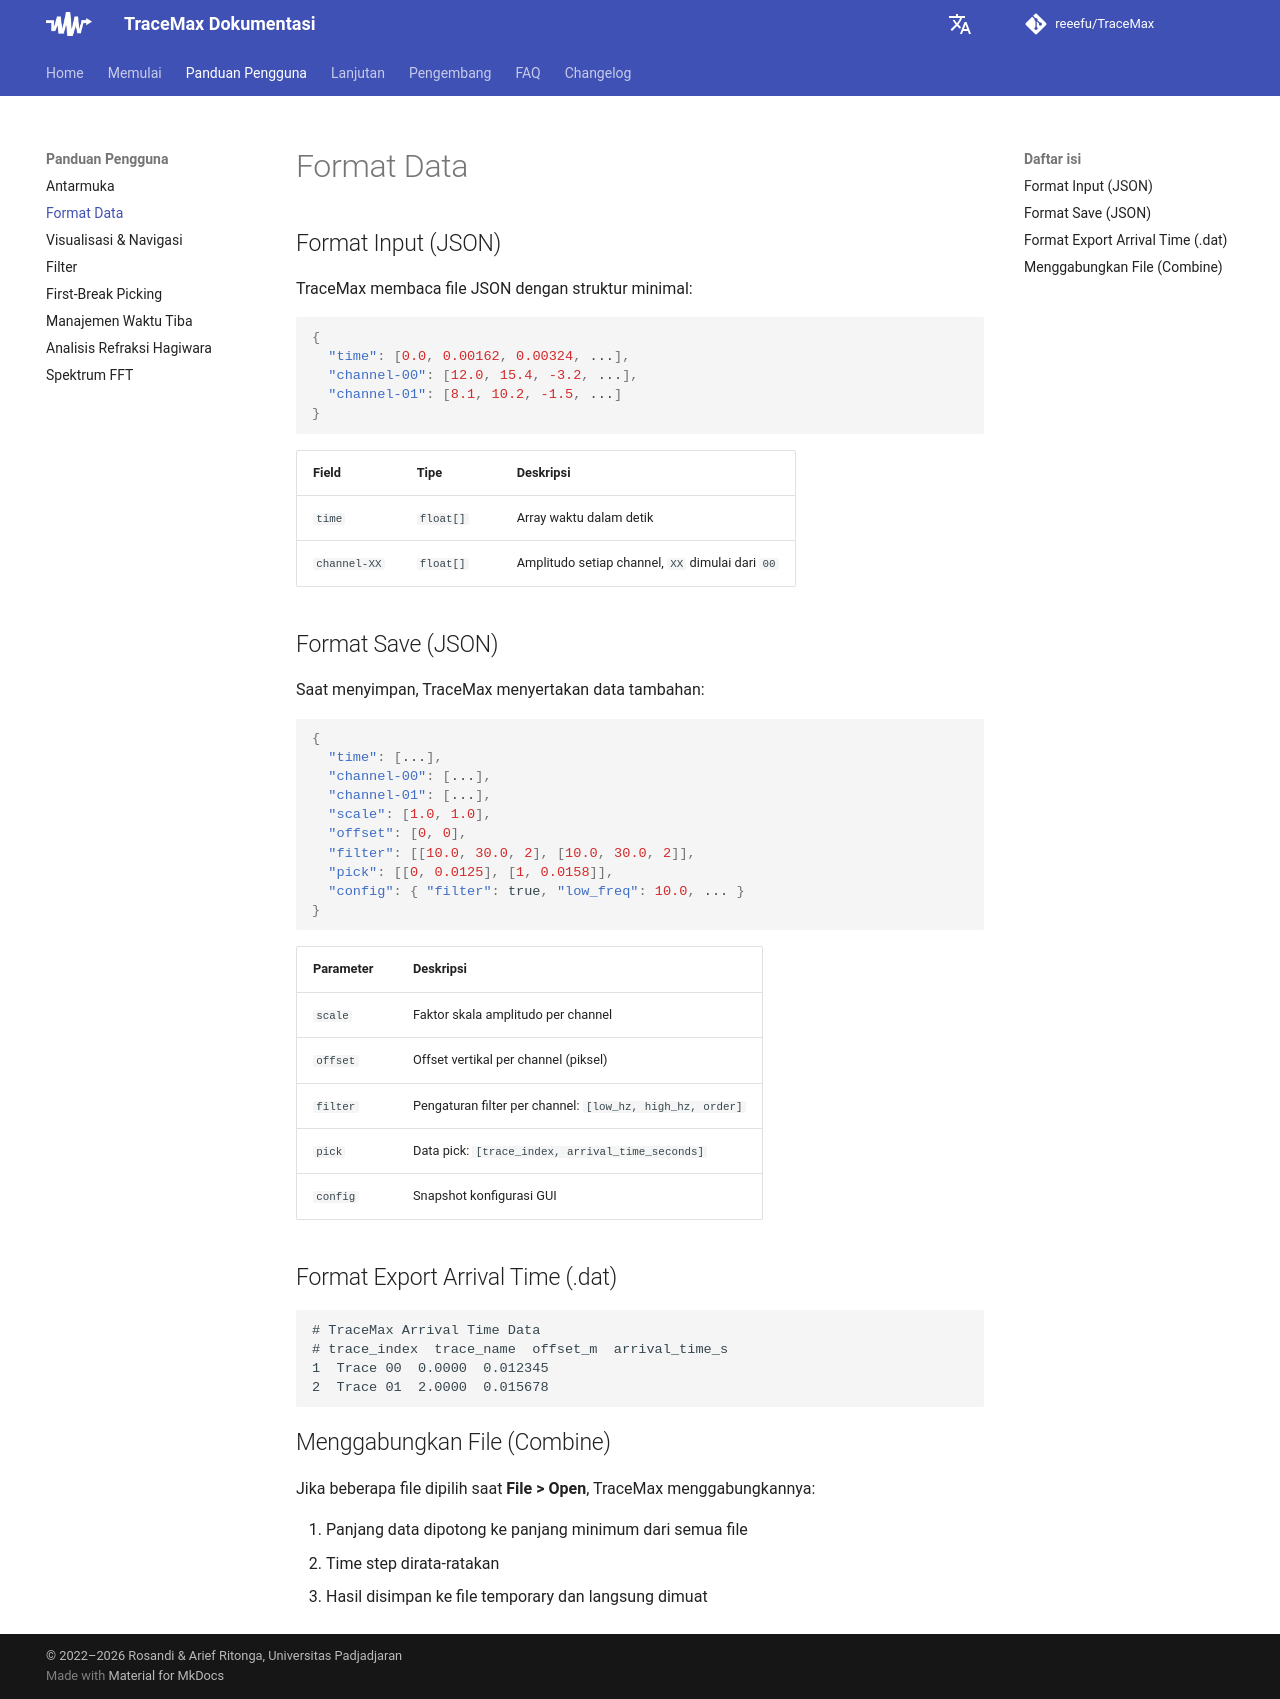

repository: reeefu/TraceMax · page: user-guide/data-format/index.html · generator: mkdocs

---
title: Format Data
---

# Format Data

## Format Input (JSON)

TraceMax membaca file JSON dengan struktur minimal:

```json
{
  "time": [0.0, 0.00162, 0.00324, ...],
  "channel-00": [12.0, 15.4, -3.2, ...],
  "channel-01": [8.1, 10.2, -1.5, ...]
}
```

| Field | Tipe | Deskripsi |
|---|---|---|
| `time` | `float[]` | Array waktu dalam detik |
| `channel-XX` | `float[]` | Amplitudo setiap channel, `XX` dimulai dari `00` |

## Format Save (JSON)

Saat menyimpan, TraceMax menyertakan data tambahan:

```json
{
  "time": [...],
  "channel-00": [...],
  "channel-01": [...],
  "scale": [1.0, 1.0],
  "offset": [0, 0],
  "filter": [[10.0, 30.0, 2], [10.0, 30.0, 2]],
  "pick": [[0, 0.0125], [1, 0.0158]],
  "config": { "filter": true, "low_freq": 10.0, ... }
}
```

| Parameter | Deskripsi |
|---|---|
| `scale` | Faktor skala amplitudo per channel |
| `offset` | Offset vertikal per channel (piksel) |
| `filter` | Pengaturan filter per channel: `[low_hz, high_hz, order]` |
| `pick` | Data pick: `[trace_index, arrival_time_seconds]` |
| `config` | Snapshot konfigurasi GUI |

## Format Export Arrival Time (.dat)

```
# TraceMax Arrival Time Data
# trace_index  trace_name  offset_m  arrival_time_s
1  Trace 00  0.0000  0.012345
2  Trace 01  2.0000  0.015678
```

## Menggabungkan File (Combine)

Jika beberapa file dipilih saat **File > Open**, TraceMax menggabungkannya:

1. Panjang data dipotong ke panjang minimum dari semua file
2. Time step dirata-ratakan
3. Hasil disimpan ke file temporary dan langsung dimuat
